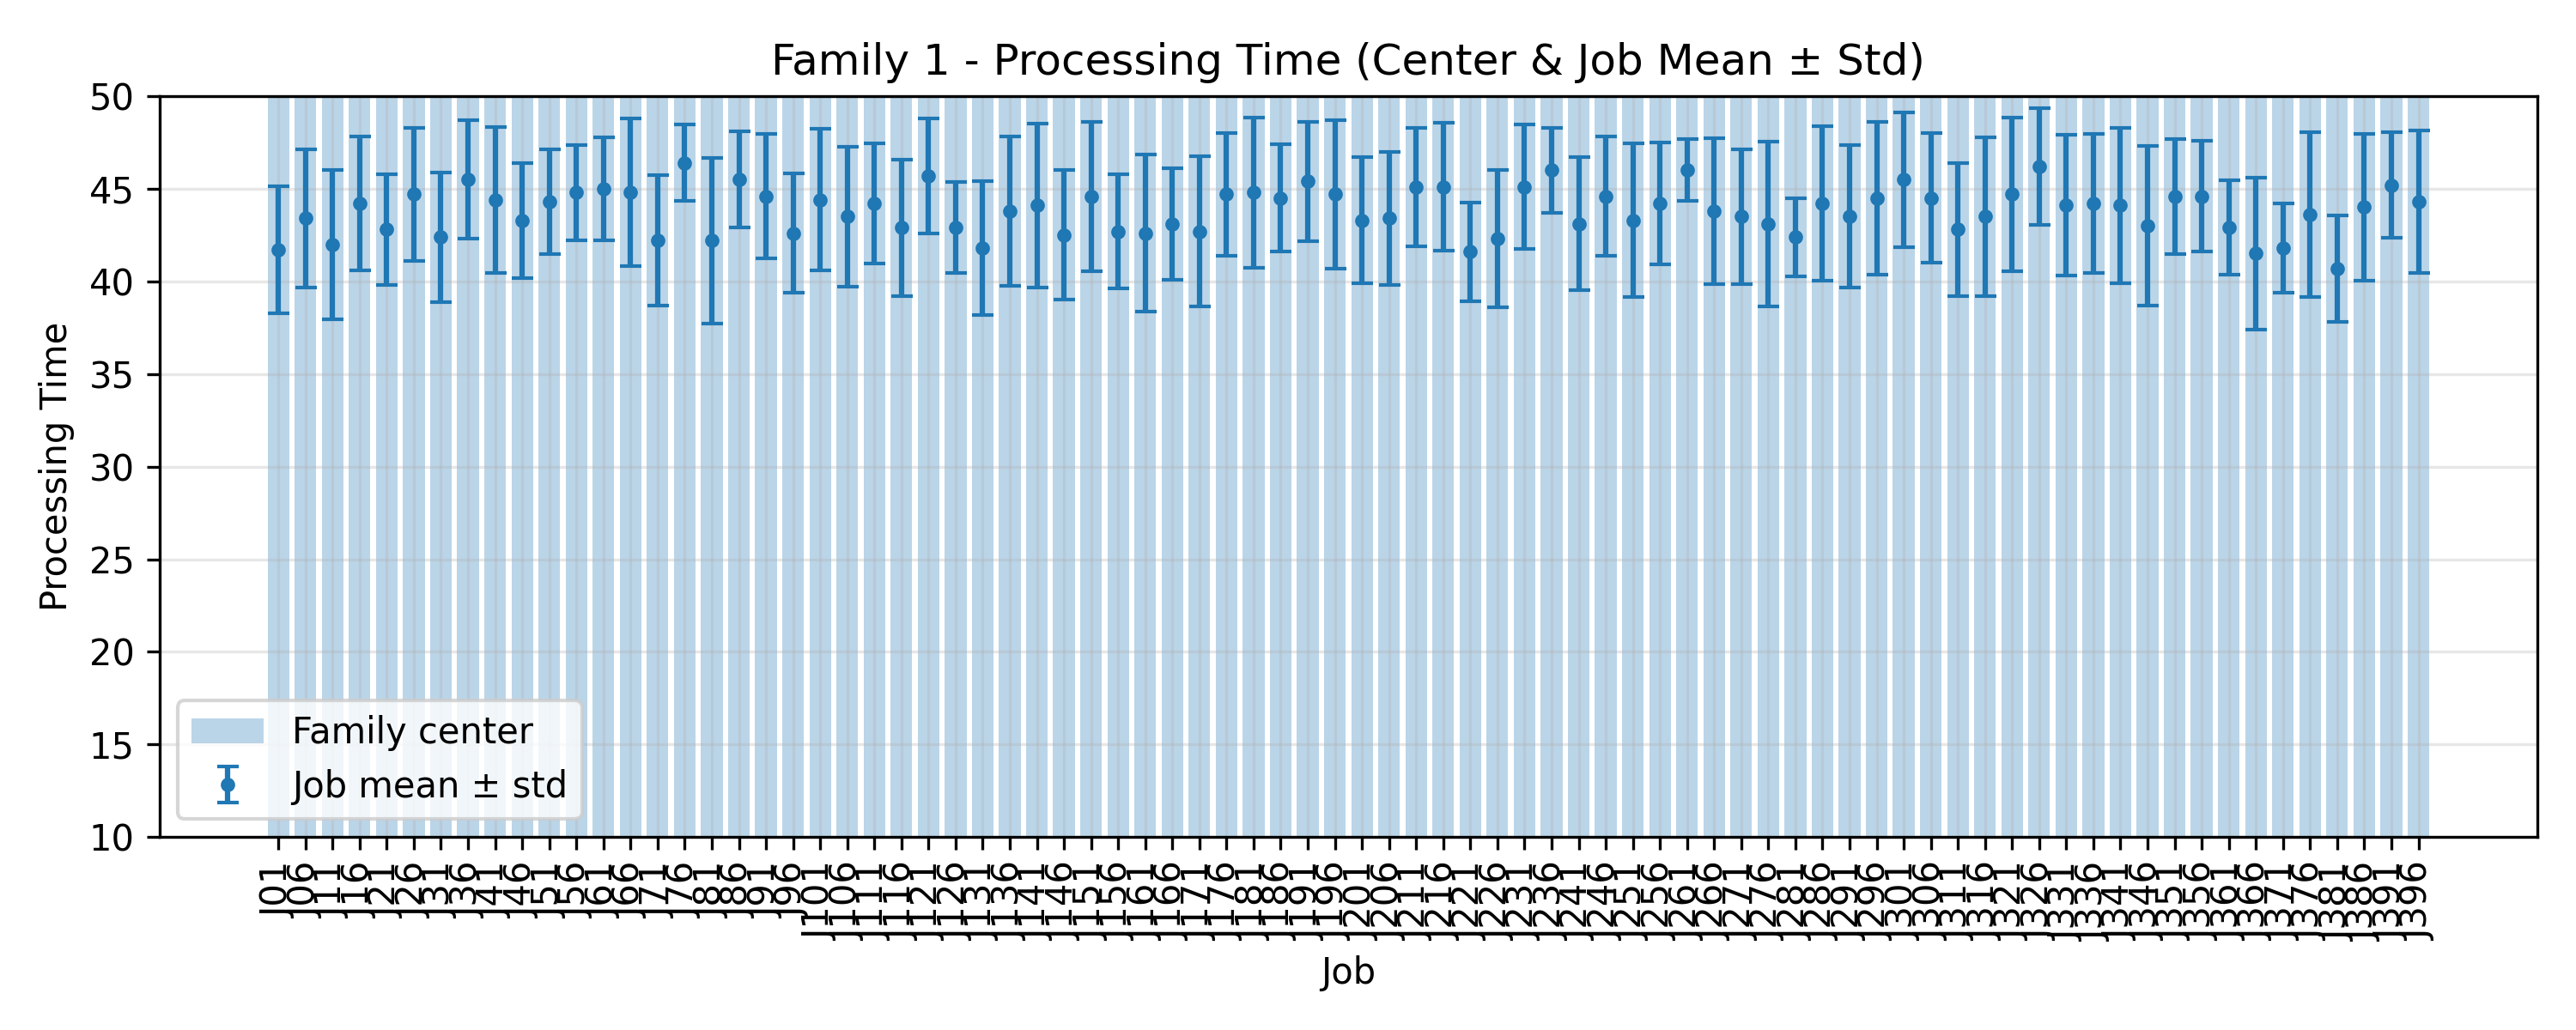

Source data for this figure (header and first rows):
JobIndex, JobCode, MeanProcessingTime, StdProcessingTime, FamilyCenter
1, J01, 41.7, 3.437, 50.0
6, J06, 43.4, 3.72, 50.0
11, J11, 42.0, 4.025, 50.0
16, J16, 44.2, 3.628, 50.0
21, J21, 42.8, 2.993, 50.0
26, J26, 44.7, 3.579, 50.0
31, J31, 42.4, 3.499, 50.0
36, J36, 45.5, 3.202, 50.0
41, J41, 44.4, 3.955, 50.0
46, J46, 43.3, 3.1, 50.0
51, J51, 44.3, 2.83, 50.0
56, J56, 44.8, 2.561, 50.0
61, J61, 45.0, 2.793, 50.0
66, J66, 44.8, 3.995, 50.0
71, J71, 42.2, 3.516, 50.0
76, J76, 46.4, 2.059, 50.0
81, J81, 42.2, 4.468, 50.0
86, J86, 45.5, 2.579, 50.0
91, J91, 44.6, 3.353, 50.0
96, J96, 42.6, 3.231, 50.0
101, J101, 44.4, 3.826, 50.0
106, J106, 43.5, 3.775, 50.0
111, J111, 44.2, 3.25, 50.0
116, J116, 42.9, 3.673, 50.0
121, J121, 45.7, 3.1, 50.0
126, J126, 42.9, 2.468, 50.0
131, J131, 41.8, 3.6, 50.0
136, J136, 43.8, 4.045, 50.0
141, J141, 44.1, 4.437, 50.0
146, J146, 42.5, 3.5, 50.0
151, J151, 44.6, 4.03, 50.0
156, J156, 42.7, 3.068, 50.0
161, J161, 42.6, 4.247, 50.0
166, J166, 43.1, 3.015, 50.0
171, J171, 42.7, 4.051, 50.0
176, J176, 44.7, 3.318, 50.0
181, J181, 44.8, 4.045, 50.0
186, J186, 44.5, 2.907, 50.0
191, J191, 45.4, 3.231, 50.0
196, J196, 44.7, 4.001, 50.0
201, J201, 43.3, 3.407, 50.0
206, J206, 43.4, 3.583, 50.0
211, J211, 45.1, 3.208, 50.0
216, J216, 45.1, 3.448, 50.0
221, J221, 41.6, 2.653, 50.0
226, J226, 42.3, 3.716, 50.0
231, J231, 45.1, 3.36, 50.0
236, J236, 46.0, 2.28, 50.0
241, J241, 43.1, 3.59, 50.0
246, J246, 44.6, 3.2, 50.0
251, J251, 43.3, 4.148, 50.0
256, J256, 44.2, 3.28, 50.0
261, J261, 46.0, 1.673, 50.0
266, J266, 43.8, 3.945, 50.0
271, J271, 43.5, 3.64, 50.0
276, J276, 43.1, 4.437, 50.0
281, J281, 42.4, 2.107, 50.0
286, J286, 44.2, 4.167, 50.0
291, J291, 43.5, 3.854, 50.0
296, J296, 44.5, 4.129, 50.0
... 20 more rows
